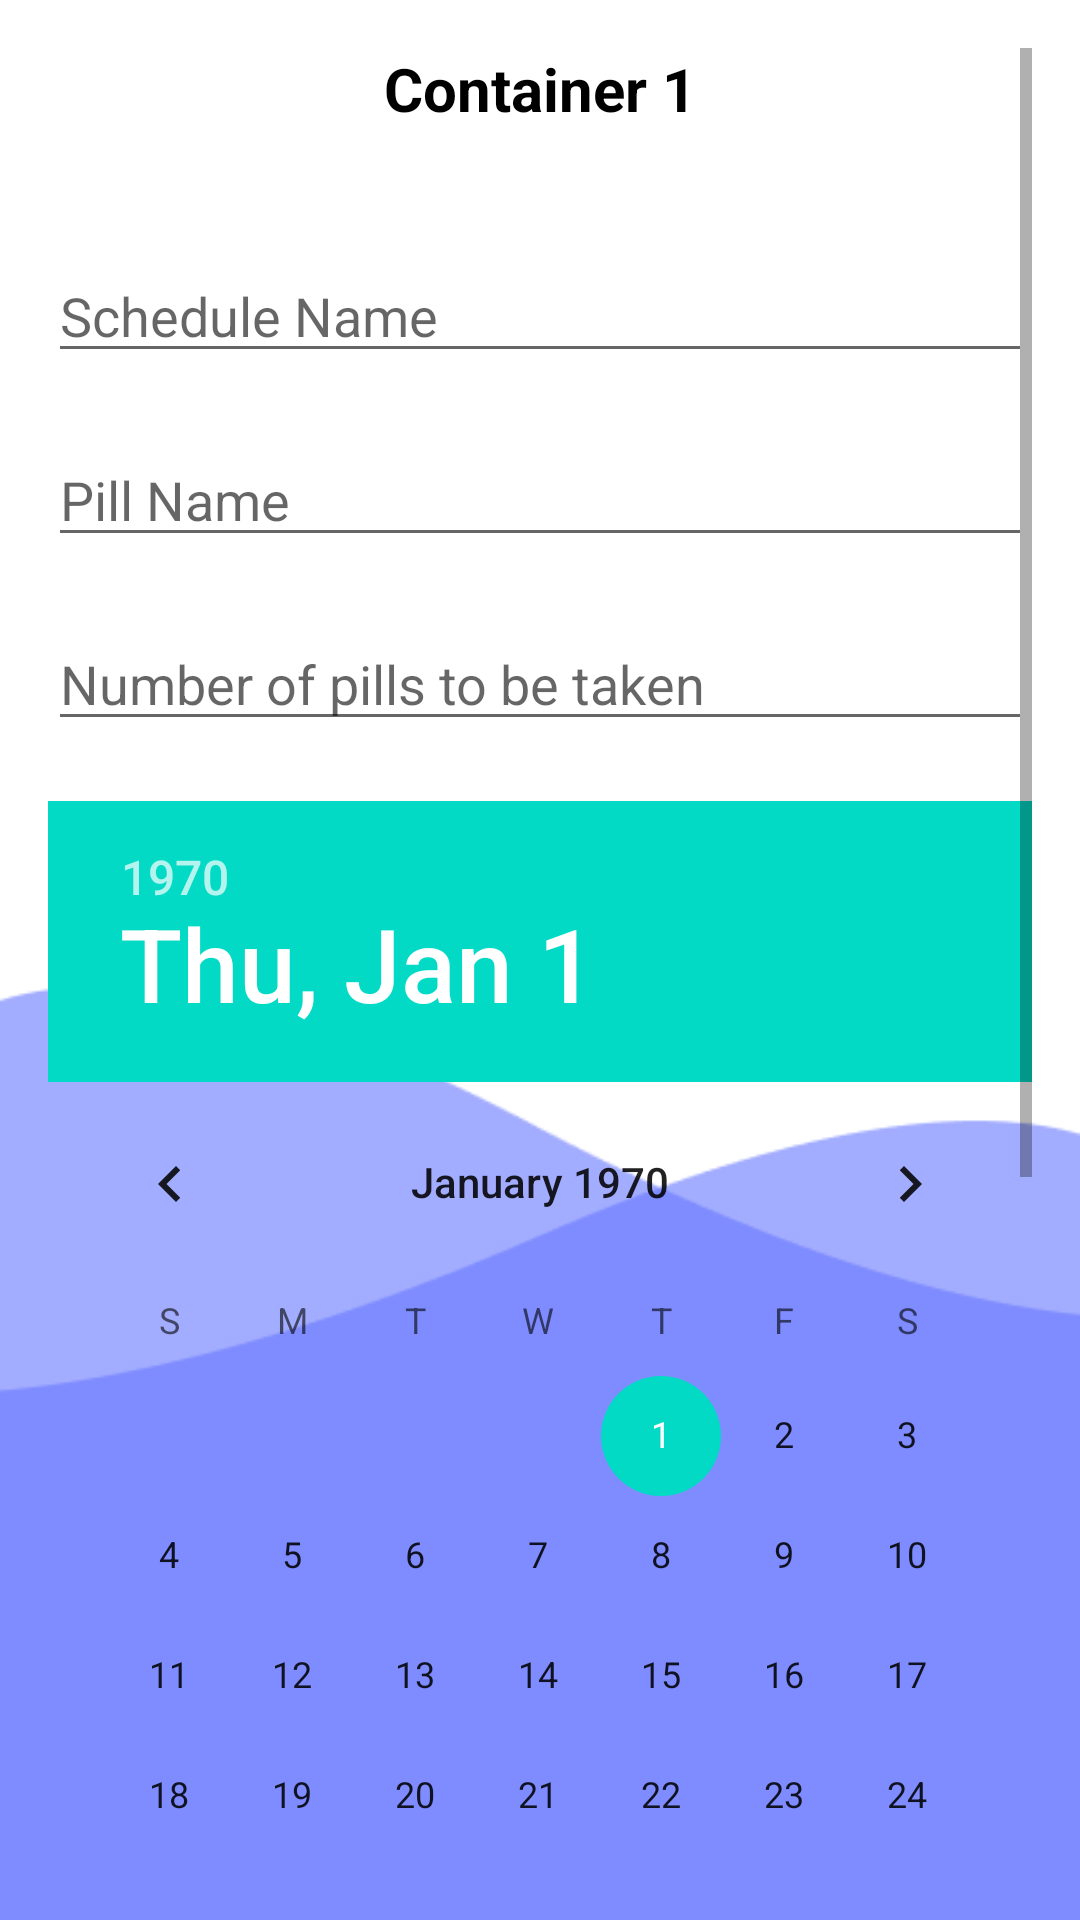

Reconstruct the res/layout file that produces this screen, plus the resources it refers to.
<!-- AndroidManifest.xml: application theme Theme.BottomNavigation -->
<!-- res/layout/activity_container_entry.xml -->
<?xml version="1.0" encoding="utf-8"?>
<LinearLayout
    xmlns:android="http://schemas.android.com/apk/res/android"
    xmlns:tools="http://schemas.android.com/tools"
    xmlns:app="http://schemas.android.com/apk/res-auto"
    android:orientation="vertical"
    android:layout_width="match_parent"
    android:layout_height="match_parent"
    tools:context=".Container_Entry"
    android:background="@drawable/splash">


    <LinearLayout
        android:orientation="vertical"
        android:layout_width="match_parent"
        android:layout_height="match_parent"
        android:paddingStart="16dp"
        android:paddingEnd="16dp"
        android:paddingTop="16dp"
        android:paddingBottom="16dp">

        <ScrollView
            android:layout_width="match_parent"
            android:layout_height="0dp"
            android:layout_weight="1">

            <LinearLayout
                android:layout_width="match_parent"
                android:layout_height="wrap_content"
                android:orientation="vertical">

                <TextView
                    android:id="@+id/label_tv"
                    android:layout_width="wrap_content"
                    android:layout_height="wrap_content"
                    android:text="Container 1"
                    android:textSize="20dp"
                    android:layout_gravity="center"
                    android:textStyle="bold"
                    android:textColor="@color/black"
                    android:layout_marginBottom="20dp"
                    />

                <EditText
                    android:id="@+id/sched_name"
                    android:layout_width="match_parent"
                    android:layout_height="wrap_content"
                    android:layout_marginTop="20dp"
                    android:ems="10"
                    android:hint="Schedule Name"
                    android:inputType="textPersonName" />

                <EditText
                    android:id="@+id/container_name"
                    android:layout_width="match_parent"
                    android:layout_height="wrap_content"
                    android:layout_marginTop="20dp"
                    android:ems="10"
                    android:hint="Pill Name"
                    android:inputType="textPersonName" />

                <EditText
                    android:id="@+id/pills_to_be_taken"
                    android:layout_width="match_parent"
                    android:layout_height="wrap_content"
                    android:layout_marginTop="20dp"
                    android:ems="10"
                    android:hint="Number of pills to be taken"
                    android:inputType="number" />

                <DatePicker
                    android:id="@+id/datePicker"
                    android:layout_width="match_parent"
                    android:layout_height="wrap_content"
                    android:layout_marginTop="20dp"
                    app:backgroundTint="@color/lavender"
                    android:calendarViewShown="false"
                    />

                <TimePicker
                    android:id="@+id/timePicker"
                    android:layout_width="match_parent"
                    android:layout_height="wrap_content"
                    android:layout_marginTop="20dp"
                    android:timePickerMode="spinner" />

                <Button
                    android:id="@+id/add_container_1"
                    android:layout_width="300dp"
                    android:layout_height="wrap_content"
                    android:background="@drawable/lavender_background"
                    app:backgroundTint="@color/white"
                    android:layout_gravity="center"
                    android:text="SAVE"
                    android:textColor="@color/lavender"
                    android:textSize="20dp"
                    android:layout_marginBottom="20dp" />

            </LinearLayout>
        </ScrollView>
    </LinearLayout>

</LinearLayout>
<!-- resources referenced by this layout -->
<resources>
  <color name="black">#FF000000</color>
  <color name="lavender">#8692f7</color>
  <color name="white">#FFFFFFFF</color>
  <!-- drawable lavender_background (drawable) -->
  <?xml version="1.0" encoding="utf-8"?>
  <shape xmlns:android="http://schemas.android.com/apk/res/android"
      android:shape="rectangle">
  
      <solid android:color="@color/lavender"/>
  
      <corners
          android:radius="5dp"/>
  
  </shape>
  <!-- drawable splash: png bitmap (drawable, 5232 bytes) -->
  <style name="Theme.BottomNavigation" parent="Theme.MaterialComponents.DayNight.NoActionBar">
          
          <item name="colorPrimary">@color/lavender</item>
          <item name="colorPrimaryVariant">@color/lavender</item>
          <item name="colorOnPrimary">@color/white</item>
          
          <item name="colorSecondary">@color/teal_200</item>
          <item name="colorSecondaryVariant">@color/teal_700</item>
          <item name="colorOnSecondary">@color/black</item>
          
          <item name="android:statusBarColor">?attr/colorPrimaryVariant</item>
          
      </style>
  <color name="teal_200">#FF03DAC5</color>
  <color name="teal_700">#FF018786</color>
</resources>
